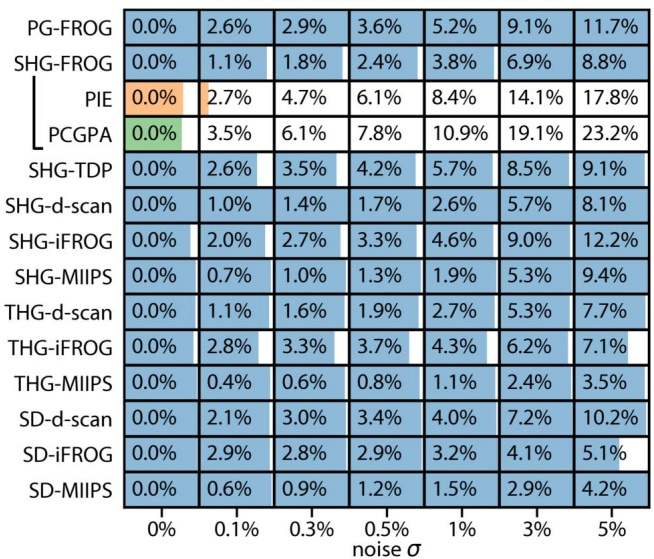

Data behind this chart, as committed beside it:
PG-FROG, 0.0%, 2.6%, 2.9%, 3.6%, 5.2%, 9.1%, 11.7%
SHG-FROG, 0.0%, 1.1%, 1.8%, 2.4%, 3.8%, 6.9%, 8.8%
PIE, 0.0%, 2.7%, 4.7%, 6.1%, 8.4%, 14.1%, 17.8%
PCGPA, 0.0%, 3.5%, 6.1%, 7.8%, 10.9%, 19.1%, 23.2%
SHG-TDP, 0.0%, 2.6%, 3.5%, 4.2%, 5.7%, 8.5%, 9.1%
SHG-d-scan, 0.0%, 1.0%, 1.4%, 1.7%, 2.6%, 5.7%, 8.1%
SHG-iFROG, 0.0%, 2.0%, 2.7%, 3.3%, 4.6%, 9.0%, 12.2%
SHG-MIIPS, 0.0%, 0.7%, 1.0%, 1.3%, 1.9%, 5.3%, 9.4%
THG-d-scan, 0.0%, 1.1%, 1.6%, 1.9%, 2.7%, 5.3%, 7.7%
THG-iFROG, 0.0%, 2.8%, 3.3%, 3.7%, 4.3%, 6.2%, 7.1%
THG-MIIPS, 0.0%, 0.4%, 0.6%, 0.8%, 1.1%, 2.4%, 3.5%
SD-d-scan, 0.0%, 2.1%, 3.0%, 3.4%, 4.0%, 7.2%, 10.2%
SD-iFROG, 0.0%, 2.9%, 2.8%, 2.9%, 3.2%, 4.1%, 5.1%
SD-MIIPS, 0.0%, 0.6%, 0.9%, 1.2%, 1.5%, 2.9%, 4.2%
, 0%, 0.1%, 0.3%, 0.5%, 1%, 3%, 5%
